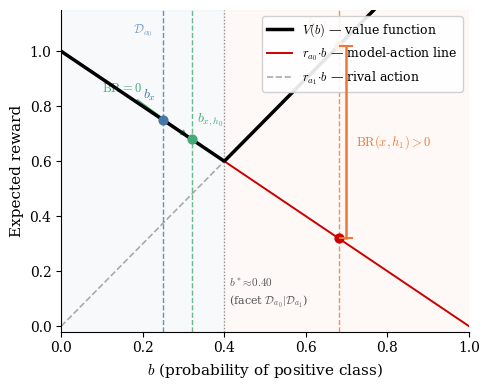

Recreate this plot in Python. (Note: this script raises an exception after producing the figure.)
"""
Theory figure for Section 3 of the ASIL/boundary-regret NeurIPS paper.

Shows the geometry of BR(x, h) = V(b_{x,h}) - r_{a_x} . b_{x,h} for a binary
decision problem (K=2 states, 2 actions) with an asymmetric reward matrix.
The key visual contrast: when the human-updated posterior stays in the same
decision region as the model belief, BR = 0; when it crosses the decision
facet, BR > 0 (visible as a gap between V and the model-action line).

Regenerate: python figures/theory_figure.py  (from the repo root)
Outputs: figures/theory_figure.pdf  (vector, for LaTeX)
         figures/theory_figure.png  (200 DPI, for quick preview)
"""

import numpy as np
import matplotlib
import matplotlib.pyplot as plt
import matplotlib.patches as mpatches
from matplotlib.lines import Line2D
import os

# ---------------------------------------------------------------------------
# Constants — reward geometry and belief points
# ---------------------------------------------------------------------------

# Asymmetric reward matrix: false positive (discharging a sick patient) is
# cheap; false negative (admitting a healthy patient) is mildly penalised.
# This shifts the decision threshold away from 0.5, to around b* ≈ 0.6,
# making the BR=0 vs BR>0 contrast more vivid and closer to real deployment.
#
# Action a0 ("discharge"): reward 1.0 if healthy (state 0), 0.0 if sick (state 1)
# Action a1 ("admit"):     reward 0.2 if healthy (state 0), 1.0 if sick (state 1)
#
# a0 expected reward: 1.0*(1-b) + 0.0*b  =  1.0 - b
# a1 expected reward: 0.2*(1-b) + 1.0*b  =  0.2 + 0.8*b
# Cross-over: 1.0 - b = 0.2 + 0.8*b  →  0.8 = 1.8*b  →  b* = 4/9 ≈ 0.444

# Wait — let's pick an even more asymmetric example where the facet is ~0.62,
# giving clearer visual separation:
#   a0: rewards (1.0, 0.0)  ← cheap to discharge healthy, costly if sick
#   a1: rewards (0.0, 0.62) ← admit is sub-optimal unless P(sick) is high
#
# Actually, let's use a clinically-motivated 5:1 miss-detection penalty:
#   a0 ("discharge"): (1, 0)
#   a1 ("admit"):     (0, 5)
# Cross-over: 1*(1-b) = 5*b  →  b* = 1/6 ≈ 0.167 — too far left, hard to see.
#
# Best visual: keep it asymmetric but in a readable region.
# Use:
#   a0 ("discharge"): (1.0, 0.0)
#   a1 ("admit"):     (0.0, 1.5)
# Cross-over: 1-b = 1.5*b  →  1 = 2.5*b  →  b* = 0.4
#
# Model belief b_x = 0.25 (D_{a0}: discharge region)
# Posterior h0: b_{x,h0} = 0.30  (still in D_{a0}, BR=0)
# Posterior h1: b_{x,h1} = 0.65  (in D_{a1}, BR>0)

R_A0 = np.array([1.0, 0.0])   # discharge rewards: (r[state=0], r[state=1])
R_A1 = np.array([0.0, 1.5])   # admit rewards

# Decision facet: r_a0 . (1-b, b) = r_a1 . (1-b, b)
# 1.0*(1-b) = 1.5*b  →  1 = 2.5*b  →  b* = 0.4
B_STAR = R_A0[0] / (R_A0[0] - R_A0[1] + R_A1[1] - R_A1[0])
# = 1.0 / (1.0 - 0.0 + 1.5 - 0.0) = 1.0 / 2.5 = 0.4

# Belief points
B_X    = 0.25   # model belief — in D_{a0} (discharge region)
B_XH0  = 0.32   # posterior after h0 — still in D_{a0}, so BR=0
B_XH1  = 0.68   # posterior after h1 — in D_{a1}, so BR>0


# ---------------------------------------------------------------------------
# Helper functions
# ---------------------------------------------------------------------------

def er_a0(b: float | np.ndarray) -> float | np.ndarray:
    """Expected reward of a0 (discharge) at scalar or array belief b.

    Belief vector is (1-b, b); state 0 = healthy, state 1 = sick.
    """
    return R_A0[0] * (1.0 - b) + R_A0[1] * b


def er_a1(b: float | np.ndarray) -> float | np.ndarray:
    """Expected reward of a1 (admit) at scalar or array belief b."""
    return R_A1[0] * (1.0 - b) + R_A1[1] * b


def V(b: float | np.ndarray) -> float | np.ndarray:
    """V(b) = max_a  r_a . (1-b, b) — the upper envelope of the two action lines.

    We compute this directly (not via information_model.terminal_value) because
    that function uses a fixed 3-state problem; for a binary problem it is
    cleaner to inline the computation here.
    """
    return np.maximum(er_a0(b), er_a1(b))


# ---------------------------------------------------------------------------
# Main
# ---------------------------------------------------------------------------

def make_figure() -> None:
    # -- Font & style setup ------------------------------------------------
    matplotlib.rcParams.update({
        "font.family": "serif",
        "font.serif": ["Computer Modern Roman", "Times New Roman", "DejaVu Serif"],
        "mathtext.fontset": "cm",
        "axes.labelsize": 11,
        "xtick.labelsize": 10,
        "ytick.labelsize": 10,
        "legend.fontsize": 9,
        "axes.spines.top": False,
        "axes.spines.right": False,
    })
    plt.style.use("default")
    # Re-apply after style reset
    matplotlib.rcParams.update({
        "font.family": "serif",
        "font.serif": ["Computer Modern Roman", "Times New Roman", "DejaVu Serif"],
        "mathtext.fontset": "cm",
        "axes.labelsize": 11,
        "xtick.labelsize": 10,
        "ytick.labelsize": 10,
        "legend.fontsize": 9,
        "axes.spines.top": False,
        "axes.spines.right": False,
    })

    fig, ax = plt.subplots(figsize=(5, 4))

    b = np.linspace(0.0, 1.0, 500)

    # -- Plot action lines -------------------------------------------------
    # a1 line (gray, context only)
    ax.plot(b, er_a1(b), color="#AAAAAA", lw=1.2, ls="--",
            label=r"$r_{a_1} \cdot b$ (admit)", zorder=2)

    # a0 line extended across all b (red — this is the model-action line)
    ax.plot(b, er_a0(b), color="#CC0000", lw=1.4, ls="-",
            label=r"$r_{a_0} \cdot b$ (discharge, model action)", zorder=3)

    # V(b) upper envelope (thick black)
    ax.plot(b, V(b), color="black", lw=2.5, ls="-",
            label=r"$V(b)$ (value function)", zorder=4)

    # -- Decision facet ----------------------------------------------------
    ax.axvline(B_STAR, color="#888888", lw=0.9, ls=":", zorder=1)
    ax.text(B_STAR + 0.012, 0.06,
            r"$b^*\!\approx\!0.40$" + "\n" + r"(facet $\mathcal{D}_{a_0}|\mathcal{D}_{a_1}$)",
            fontsize=8, color="#555555", va="bottom", ha="left", linespacing=1.4)

    # -- b_x marker --------------------------------------------------------
    y_bx = er_a0(B_X)  # = V(B_X) since B_X is in D_{a0}
    ax.axvline(B_X, color="#4477AA", lw=1.0, ls="--", zorder=2, alpha=0.8)
    ax.scatter([B_X], [y_bx], color="#4477AA", s=40, zorder=5)
    ax.text(B_X - 0.018, y_bx + 0.06, r"$b_x$", fontsize=10,
            color="#4477AA", ha="right", va="bottom")

    # -- b_{x,h0}: BR = 0 --------------------------------------------------
    v_bxh0 = V(B_XH0)
    er_a0_bxh0 = er_a0(B_XH0)
    # At B_XH0, both V and er_a0 coincide (same decision region)
    ax.axvline(B_XH0, color="#44AA77", lw=1.0, ls="--", zorder=2, alpha=0.8)
    ax.scatter([B_XH0], [v_bxh0], color="#44AA77", s=40, zorder=5)
    # Place label to the right to avoid overlap with b_x label
    ax.text(B_XH0 + 0.013, v_bxh0 + 0.04, r"$b_{x,h_0}$", fontsize=10,
            color="#44AA77", ha="left", va="bottom")
    # BR=0 label: small annotation pointing to the coincidence point
    ax.annotate(r"$\mathrm{BR}=0$",
                xy=(B_XH0, v_bxh0), xytext=(B_XH0 - 0.17, v_bxh0 + 0.16),
                fontsize=9, color="#44AA77",
                arrowprops=dict(arrowstyle="-|>", color="#44AA77",
                                lw=0.9, shrinkB=4),
                ha="center", va="bottom")

    # -- b_{x,h1}: BR > 0 --------------------------------------------------
    v_bxh1   = V(B_XH1)
    er_a0_bxh1 = er_a0(B_XH1)
    br_h1    = v_bxh1 - er_a0_bxh1   # positive

    ax.axvline(B_XH1, color="#EE7733", lw=1.0, ls="--", zorder=2, alpha=0.8)
    ax.scatter([B_XH1], [v_bxh1],    color="#EE7733", s=40, zorder=5)
    ax.scatter([B_XH1], [er_a0_bxh1], color="#CC0000", s=40, zorder=5)

    # Vertical bracket for BR — draw as a line segment with ticks at each end
    brace_x = B_XH1 + 0.018
    tick_w  = 0.015   # half-width of horizontal tick marks
    ax.plot([brace_x, brace_x], [er_a0_bxh1, v_bxh1],
            color="#EE7733", lw=1.8, zorder=6)
    ax.plot([brace_x - tick_w, brace_x + tick_w], [er_a0_bxh1, er_a0_bxh1],
            color="#EE7733", lw=1.5, zorder=6)
    ax.plot([brace_x - tick_w, brace_x + tick_w], [v_bxh1, v_bxh1],
            color="#EE7733", lw=1.5, zorder=6)
    ax.text(brace_x + 0.025, (v_bxh1 + er_a0_bxh1) / 2,
            r"$\mathrm{BR}(x,h_1)>0$", fontsize=9, color="#EE7733",
            va="center", ha="left")

    ax.text(B_XH1 - 0.013, v_bxh1 + 0.05, r"$b_{x,h_1}$", fontsize=10,
            color="#EE7733", ha="right", va="bottom")

    # -- Shaded decision regions (subtle) ----------------------------------
    ax.axvspan(0.0, B_STAR, alpha=0.04, color="#4477AA", zorder=0)
    ax.axvspan(B_STAR, 1.0, alpha=0.04, color="#EE7733", zorder=0)
    ax.text(B_STAR / 2, 0.96, r"$\mathcal{D}_{a_0}$", fontsize=9,
            color="#4477AA", alpha=0.7, ha="center", va="top",
            transform=ax.get_xaxis_transform())
    ax.text((B_STAR + 1.0) / 2, 0.96, r"$\mathcal{D}_{a_1}$", fontsize=9,
            color="#EE7733", alpha=0.7, ha="center", va="top",
            transform=ax.get_xaxis_transform())

    # -- Axes & labels -----------------------------------------------------
    ax.set_xlim(0.0, 1.0)
    ax.set_ylim(-0.02, 1.15)
    ax.set_xlabel(r"$b$ (probability of positive class)", fontsize=11)
    ax.set_ylabel(r"Expected reward", fontsize=11)

    # Custom legend
    legend_elements = [
        Line2D([0], [0], color="black",   lw=2.5, ls="-",
               label=r"$V(b)$ — value function"),
        Line2D([0], [0], color="#CC0000", lw=1.4, ls="-",
               label=r"$r_{a_0}\!\cdot\! b$ — model-action line"),
        Line2D([0], [0], color="#AAAAAA", lw=1.2, ls="--",
               label=r"$r_{a_1}\!\cdot\! b$ — rival action"),
    ]
    ax.legend(handles=legend_elements, loc="upper right",
              framealpha=0.9, edgecolor="#CCCCCC")

    fig.tight_layout()

    # -- Save --------------------------------------------------------------
    out_dir = os.path.join(os.path.dirname(os.path.dirname(os.path.abspath(__file__))), "paper", "figures")
    pdf_path = os.path.join(out_dir, "theory_figure.pdf")
    png_path = os.path.join(out_dir, "theory_figure.png")
    fig.savefig(pdf_path, bbox_inches="tight")
    fig.savefig(png_path, bbox_inches="tight", dpi=200)
    print(f"Saved PDF : {pdf_path}")
    print(f"Saved PNG : {png_path}")
    plt.close(fig)


if __name__ == "__main__":
    # Sanity-check the reward geometry before plotting
    assert abs(B_STAR - 0.4) < 1e-9, f"Unexpected facet location: {B_STAR}"
    assert B_X    < B_STAR, "b_x must be in D_{a0}"
    assert B_XH0  < B_STAR, "b_{x,h0} must be in D_{a0} for BR=0"
    assert B_XH1  > B_STAR, "b_{x,h1} must be in D_{a1} for BR>0"
    br0 = V(B_XH0) - er_a0(B_XH0)
    br1 = V(B_XH1) - er_a0(B_XH1)
    assert abs(br0) < 1e-9, f"BR(x,h0) should be 0, got {br0}"
    assert br1 > 0,          f"BR(x,h1) should be >0, got {br1}"
    print(f"Reward geometry check:")
    print(f"  Facet b* = {B_STAR:.4f}")
    print(f"  b_x = {B_X}, b_{{x,h0}} = {B_XH0}, b_{{x,h1}} = {B_XH1}")
    print(f"  BR(x,h0) = {br0:.6f} (should be 0)")
    print(f"  BR(x,h1) = {br1:.6f} (should be > 0)")
    make_figure()
